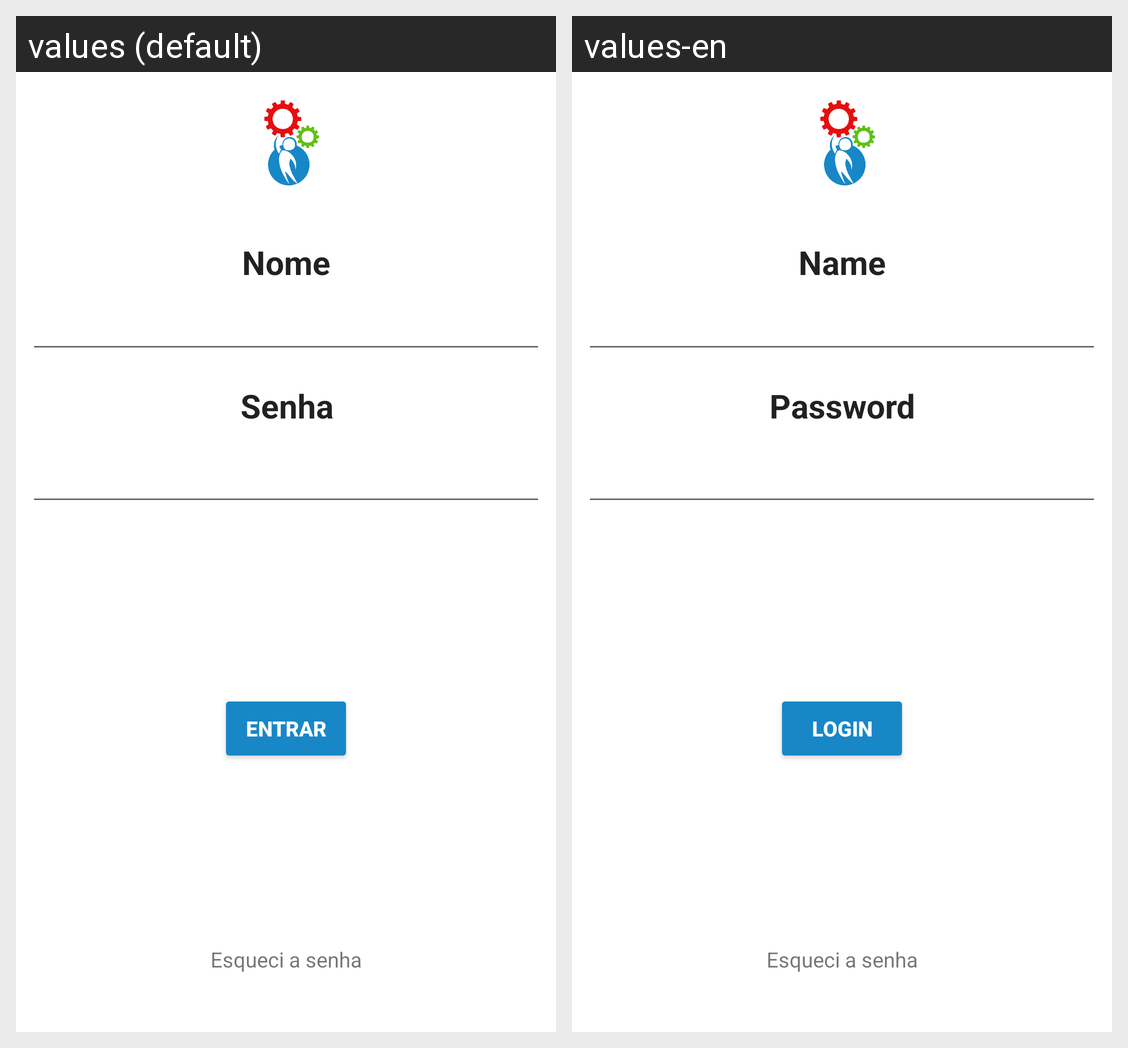

Translations of the strings shown on this Android screen, per locale in the grid:
Android screen res/layout/activity_login.xml rendered under 2 locales, left to right: values (default), values-en. Device: Nexus 5 (rendered at 1080×1920; each locale shown at half size, 540×960, under a caption strip naming it); theme AppTheme.
Strings drawn on this screen, with the default value and each locale's value (text and hints the layout hard-codes, and strings that could not be matched under every locale, appear in the picture but are not listed):

login
  values: Entrar
  values-en: Login

name
  values: Nome
  values-en: Name

password
  values: Senha
  values-en: Password
